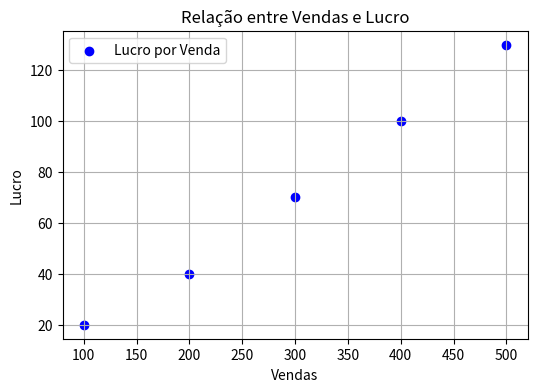

Python code for this plot:
import matplotlib.pyplot as plt
import pandas as pd

# Criando um conjunto de dados fictício
dados = {'Vendas': [100, 200, 300, 400, 500],
         'Lucro': [20, 40, 70, 100, 130]}

df = pd.DataFrame(dados)

# Criando o gráfico
plt.figure(figsize=(6,4))
plt.scatter(df['Vendas'], df['Lucro'], color='blue', label='Lucro por Venda')
plt.xlabel('Vendas')
plt.ylabel('Lucro')
plt.title('Relação entre Vendas e Lucro')
plt.legend()
plt.grid(True)

# Exibir no Power BI
plt.show()
